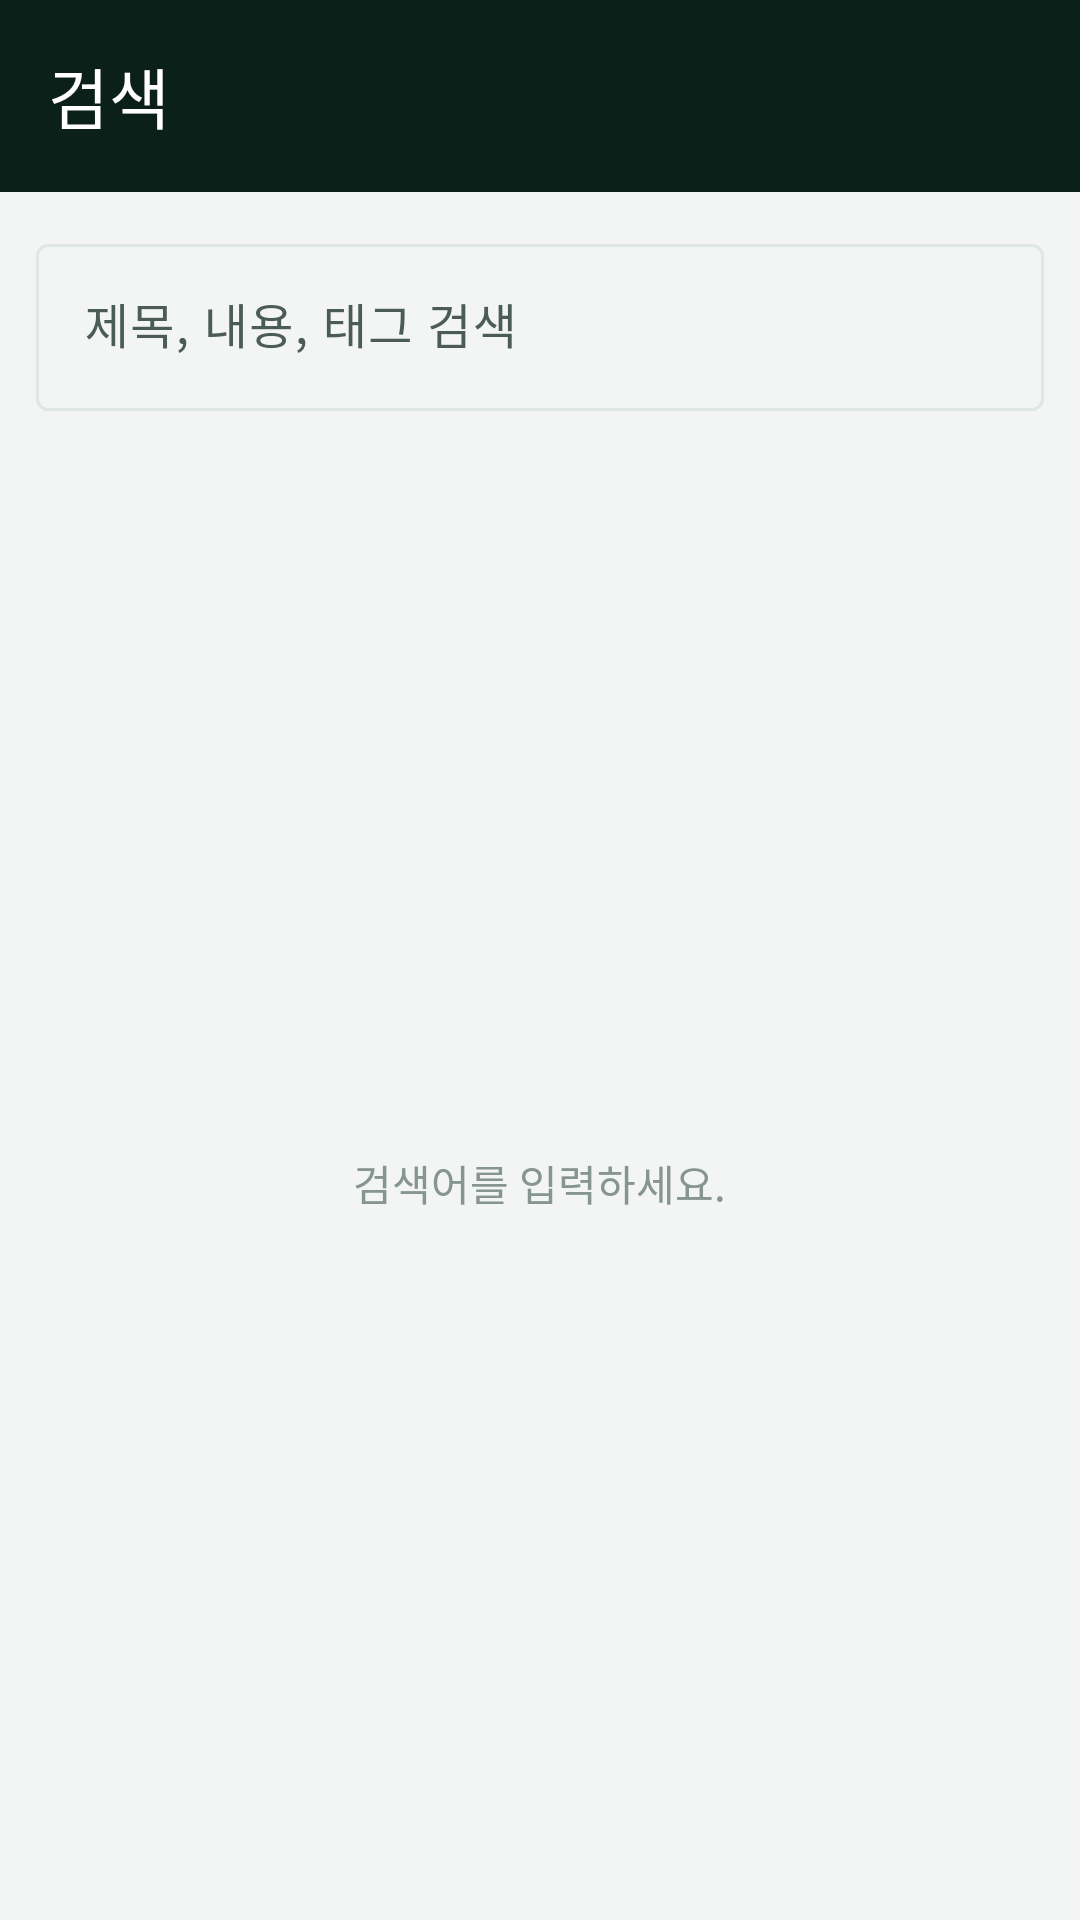

The Android layout XML behind this screen, and the referenced resources:
<!-- AndroidManifest.xml: application theme Theme.MyDiary -->
<!-- res/layout/activity_search.xml -->
<?xml version="1.0" encoding="utf-8"?>
<LinearLayout xmlns:android="http://schemas.android.com/apk/res/android"
    xmlns:app="http://schemas.android.com/apk/res-auto"
    android:layout_width="match_parent"
    android:layout_height="match_parent"
    android:background="?android:attr/colorBackground"
    android:orientation="vertical">

    <com.google.android.material.appbar.MaterialToolbar
        android:id="@+id/toolbarSearch"
        android:layout_width="match_parent"
        android:layout_height="?attr/actionBarSize"
        android:background="?attr/appToolbar"
        android:theme="@style/ThemeOverlay.MaterialComponents.Dark.ActionBar"
        app:title="검색"
        app:titleTextColor="@color/white" />

    <com.google.android.material.textfield.TextInputLayout
        android:id="@+id/tilSearch"
        style="@style/Widget.Material3.TextInputLayout.OutlinedBox"
        android:layout_width="match_parent"
        android:layout_height="wrap_content"
        android:layout_margin="12dp"
        android:hint="제목, 내용, 태그 검색"
        app:startIconDrawable="@drawable/ic_search">

        <com.google.android.material.textfield.TextInputEditText
            android:id="@+id/etSearch"
            android:layout_width="match_parent"
            android:layout_height="wrap_content"
            android:imeOptions="actionSearch"
            android:inputType="text"
            android:maxLines="1" />
    </com.google.android.material.textfield.TextInputLayout>

    <FrameLayout
        android:layout_width="match_parent"
        android:layout_height="0dp"
        android:layout_weight="1">

        <androidx.recyclerview.widget.RecyclerView
            android:id="@+id/recyclerResults"
            android:layout_width="match_parent"
            android:layout_height="match_parent"
            android:clipToPadding="false"
            android:paddingStart="12dp"
            android:paddingEnd="12dp"
            android:paddingBottom="16dp" />

        <TextView
            android:id="@+id/tvSearchEmpty"
            android:layout_width="wrap_content"
            android:layout_height="wrap_content"
            android:layout_gravity="center"
            android:text="검색어를 입력하세요."
            android:textColor="?attr/appTextMuted"
            android:textSize="14sp" />
    </FrameLayout>
</LinearLayout>
<!-- resources referenced by this layout -->
<resources>
  <color name="white">#FFFFFFFF</color>
  <style name="Theme.MyDiary" parent="Theme.EnJJoy.Green" />
  <style name="Theme.EnJJoy.Green" parent="Theme.EnJJoy.Base">
          <item name="colorPrimary">@color/pg_accent</item>
          <item name="colorOnPrimary">@color/pg_on_selected</item>
          <item name="colorPrimaryContainer">@color/pg_accent</item>
          <item name="colorOnPrimaryContainer">@color/pg_on_selected</item>
          <item name="colorSecondary">@color/pg_accent</item>
          <item name="colorOnSecondary">@color/pg_on_selected</item>
          <item name="colorSecondaryContainer">@color/pg_mood_bg</item>
          <item name="colorOnSecondaryContainer">@color/pg_toolbar</item>
          <item name="colorSurface">@color/pg_surface</item>
          <item name="colorOnSurface">@color/pg_text_primary</item>
          <item name="colorSurfaceVariant">@color/pg_section</item>
          <item name="colorOnSurfaceVariant">@color/pg_text_secondary</item>
          <item name="colorOutline">@color/pg_stroke</item>
          <item name="colorOutlineVariant">@color/pg_divider</item>
          <item name="android:colorBackground">@color/pg_bg</item>
          <item name="colorOnBackground">@color/pg_text_primary</item>
          <item name="colorControlActivated">@color/pg_accent</item>
          <item name="android:statusBarColor">@color/pg_toolbar</item>
          <item name="android:navigationBarColor">@color/pg_bg</item>
          <item name="appToolbar">@color/pg_toolbar</item>
          <item name="appTextMuted">@color/pg_text_muted</item>
          <item name="appMoodBg">@color/pg_mood_bg</item>
          <item name="appCalGrid">@color/pg_cal_grid</item>
          <item name="appTodayRing">@color/pg_today_ring</item>
          <item name="appOnBrandMuted">@color/pg_cal_outside</item>
      </style>
  <style name="Theme.EnJJoy.Base" parent="Theme.Material3.DayNight.NoActionBar">
          <item name="colorError">@color/lock_error</item>
          <item name="android:windowLightStatusBar">false</item>
      </style>
  <color name="pg_accent">#FF1A9163</color>
  <color name="pg_on_selected">#FFFFFFFF</color>
  <color name="pg_mood_bg">#FFD9EDE3</color>
  <color name="pg_toolbar">#FF0B2018</color>
  <color name="pg_surface">#FFFFFFFF</color>
  <color name="pg_text_primary">#FF0F1D18</color>
  <color name="pg_section">#FFEFF4F1</color>
  <color name="pg_text_secondary">#FF4A5C54</color>
  <color name="pg_stroke">#FFDFE7E2</color>
  <color name="pg_divider">#FFE3EAE6</color>
  <color name="pg_bg">#FFF2F5F3</color>
  <color name="pg_text_muted">#FF86958D</color>
  <color name="pg_cal_grid">#FFD3DCD7</color>
  <color name="pg_today_ring">#FF0B1512</color>
  <color name="pg_cal_outside">#FFB4C1BA</color>
  <color name="lock_error">#FFE06A5E</color>
</resources>
